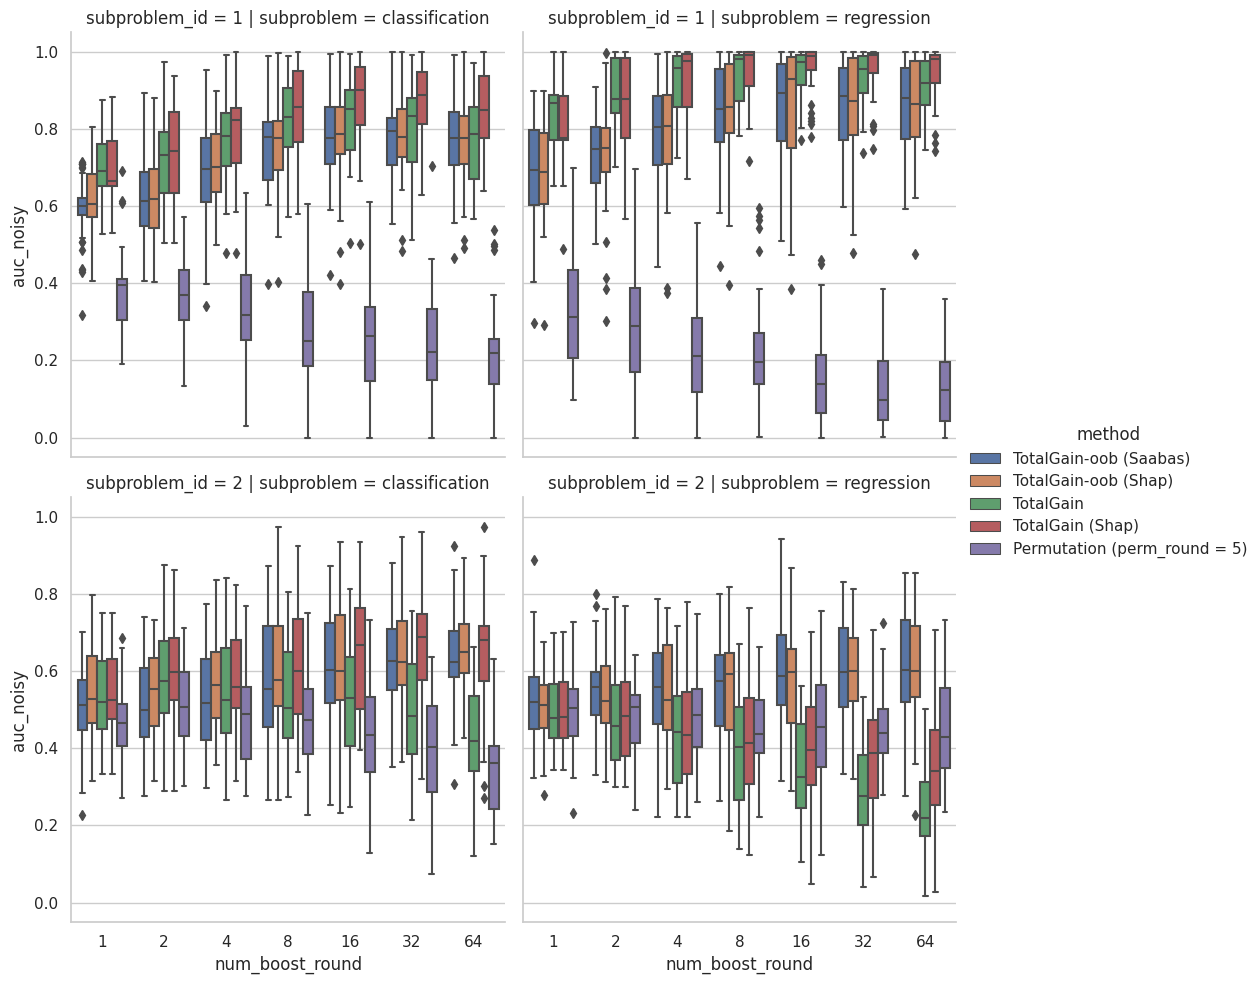

The file beside this chart, header and first rows:
, method, auc_noisy, elapsed, subproblem, subproblem_id, dataset_id, num_boost_round
0, TotalGain-oob (Saabas), 0.5893, 0.05063, classification, 1, 0, 1
1, TotalGain-oob (Shap), 0.5947, 0.1578, classification, 1, 0, 1
2, TotalGain, 0.6413, 0.3651, classification, 1, 0, 1
3, TotalGain (Shap), 0.652, 0.04515, classification, 1, 0, 1
4, Permutation (perm_round = 5), 0.2427, 5.071, classification, 1, 0, 1
5, TotalGain-oob (Saabas), 0.584, 0.08511, classification, 1, 0, 2
6, TotalGain-oob (Shap), 0.5973, 0.3263, classification, 1, 0, 2
7, TotalGain, 0.6227, 0.4027, classification, 1, 0, 2
8, TotalGain (Shap), 0.6333, 0.07721, classification, 1, 0, 2
9, Permutation (perm_round = 5), 0.2507, 5.396, classification, 1, 0, 2
10, TotalGain-oob (Saabas), 0.6907, 0.1026, classification, 1, 0, 4
11, TotalGain-oob (Shap), 0.856, 0.2665, classification, 1, 0, 4
12, TotalGain, 0.788, 0.6459, classification, 1, 0, 4
13, TotalGain (Shap), 0.8493, 0.1225, classification, 1, 0, 4
14, Permutation (perm_round = 5), 0.32, 6.067, classification, 1, 0, 4
15, TotalGain-oob (Saabas), 0.7867, 0.2267, classification, 1, 0, 8
16, TotalGain-oob (Shap), 0.9253, 2.474, classification, 1, 0, 8
17, TotalGain, 0.864, 0.5597, classification, 1, 0, 8
18, TotalGain (Shap), 0.9147, 0.2286, classification, 1, 0, 8
19, Permutation (perm_round = 5), 0.168, 17.57, classification, 1, 0, 8
20, TotalGain-oob (Saabas), 0.8027, 0.345, classification, 1, 0, 16
21, TotalGain-oob (Shap), 0.976, 0.8455, classification, 1, 0, 16
22, TotalGain, 0.8533, 0.8317, classification, 1, 0, 16
23, TotalGain (Shap), 0.9333, 1.048, classification, 1, 0, 16
24, Permutation (perm_round = 5), 0.02933, 4.989, classification, 1, 0, 16
25, TotalGain-oob (Saabas), 0.8027, 1.307, classification, 1, 0, 32
26, TotalGain-oob (Shap), 0.9707, 1.02, classification, 1, 0, 32
27, TotalGain, 0.8533, 5.961, classification, 1, 0, 32
28, TotalGain (Shap), 0.928, 1.577, classification, 1, 0, 32
29, Permutation (perm_round = 5), 0.06667, 9.081, classification, 1, 0, 32
30, TotalGain-oob (Saabas), 0.76, 3.778, classification, 1, 0, 64
31, TotalGain-oob (Shap), 0.872, 4.082, classification, 1, 0, 64
32, TotalGain, 0.8373, 4.943, classification, 1, 0, 64
33, TotalGain (Shap), 0.896, 8.051, classification, 1, 0, 64
34, Permutation (perm_round = 5), 0.112, 11.51, classification, 1, 0, 64
35, TotalGain-oob (Saabas), 0.508, 0.03633, classification, 1, 1, 1
36, TotalGain-oob (Shap), 0.6813, 0.2558, classification, 1, 1, 1
37, TotalGain, 0.776, 0.1856, classification, 1, 1, 1
38, TotalGain (Shap), 0.7813, 0.1571, classification, 1, 1, 1
39, Permutation (perm_round = 5), 0.3027, 4.709, classification, 1, 1, 1
40, TotalGain-oob (Saabas), 0.4947, 0.07785, classification, 1, 1, 2
41, TotalGain-oob (Shap), 0.6867, 0.2439, classification, 1, 1, 2
42, TotalGain, 0.856, 4.639, classification, 1, 1, 2
43, TotalGain (Shap), 0.8693, 0.06854, classification, 1, 1, 2
44, Permutation (perm_round = 5), 0.308, 8.43, classification, 1, 1, 2
45, TotalGain-oob (Saabas), 0.5187, 0.1231, classification, 1, 1, 4
46, TotalGain-oob (Shap), 0.5373, 0.2254, classification, 1, 1, 4
47, TotalGain, 0.8347, 2.016, classification, 1, 1, 4
48, TotalGain (Shap), 0.856, 0.1168, classification, 1, 1, 4
49, Permutation (perm_round = 5), 0.2707, 12.65, classification, 1, 1, 4
50, TotalGain-oob (Saabas), 0.6707, 0.1789, classification, 1, 1, 8
51, TotalGain-oob (Shap), 0.804, 0.4882, classification, 1, 1, 8
52, TotalGain, 0.8587, 1.056, classification, 1, 1, 8
53, TotalGain (Shap), 0.968, 0.2245, classification, 1, 1, 8
54, Permutation (perm_round = 5), 0.1213, 4.933, classification, 1, 1, 8
55, TotalGain-oob (Saabas), 0.8667, 0.3402, classification, 1, 1, 16
56, TotalGain-oob (Shap), 0.864, 0.4755, classification, 1, 1, 16
57, TotalGain, 0.752, 6.248, classification, 1, 1, 16
58, TotalGain (Shap), 0.912, 1.089, classification, 1, 1, 16
59, Permutation (perm_round = 5), 0.09733, 4.567, classification, 1, 1, 16
... 5,540 more rows
